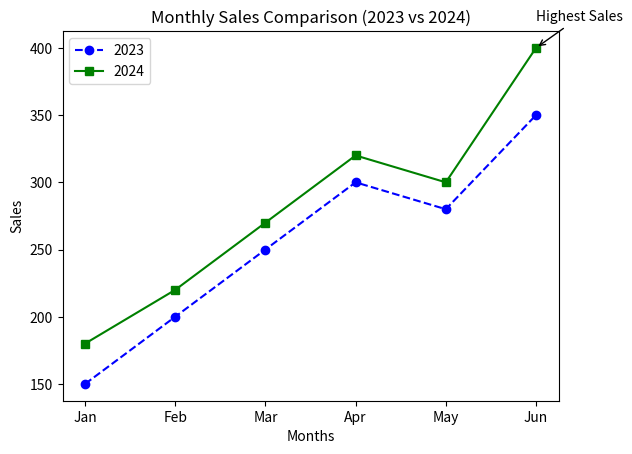

Here is the Python script that generated this plot:
print("Name - Ekta Buneti")
print("Roll No - S078")
import matplotlib.pyplot as plt

months = ["Jan", "Feb", "Mar", "Apr", "May", "Jun"]
sales_2023 = [150, 200, 250, 300, 280, 350]
sales_2024 = [180, 220, 270, 320, 300, 400]

plt.plot(months, sales_2023,
         color="blue",
         linestyle="--",
         marker="o",
         label="2023")

plt.plot(months, sales_2024,
         color="green",
         linestyle="-",
         marker="s",
         label="2024")

plt.title("Monthly Sales Comparison (2023 vs 2024)")
plt.xlabel("Months")
plt.ylabel("Sales")

plt.legend()

max_sales = max(sales_2024)
max_index = sales_2024.index(max_sales)

plt.annotate("Highest Sales",
             xy=(months[max_index], max_sales),
             xytext=(months[max_index], max_sales + 20),
             arrowprops=dict(arrowstyle="->"))

plt.savefig("sales_comparison.png")

plt.show()
